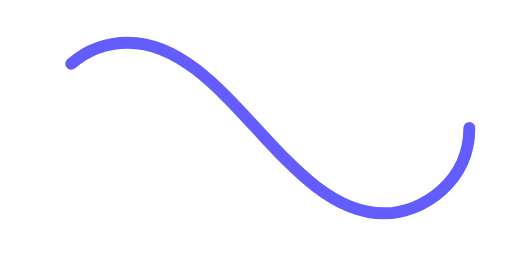
t = 0.00 s
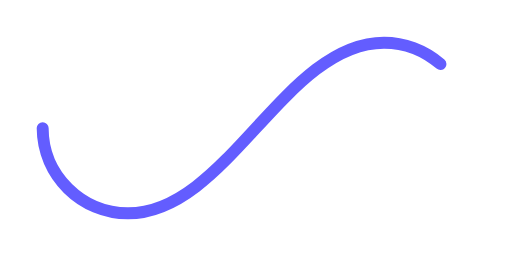
t = 0.50 s
t = 1.00 s: frame unchanged from t = 0.00 s, image omitted
t = 1.50 s: frame unchanged from t = 0.50 s, image omitted

The animated SVG that drew these frames (rendered in a browser with its animation timeline set to each time). Animation: 1 SMIL element (animate=1); one cycle of 2.00 s, repeats indefinitely.

﻿<svg xmlns='http://www.w3.org/2000/svg' viewBox='0 0 300 150'><path fill='none' stroke='#635DFF' stroke-width='7' stroke-linecap='round' stroke-dasharray='300 385' stroke-dashoffset='0' d='M275 75c0 31-27 50-50 50-58 0-92-100-150-100-28 0-50 22-50 50s23 50 50 50c58 0 92-100 150-100 24 0 50 19 50 50Z'><animate attributeName='stroke-dashoffset' calcMode='spline' dur='2' values='685;-685' keySplines='0 0 1 1' repeatCount='indefinite'></animate></path></svg>